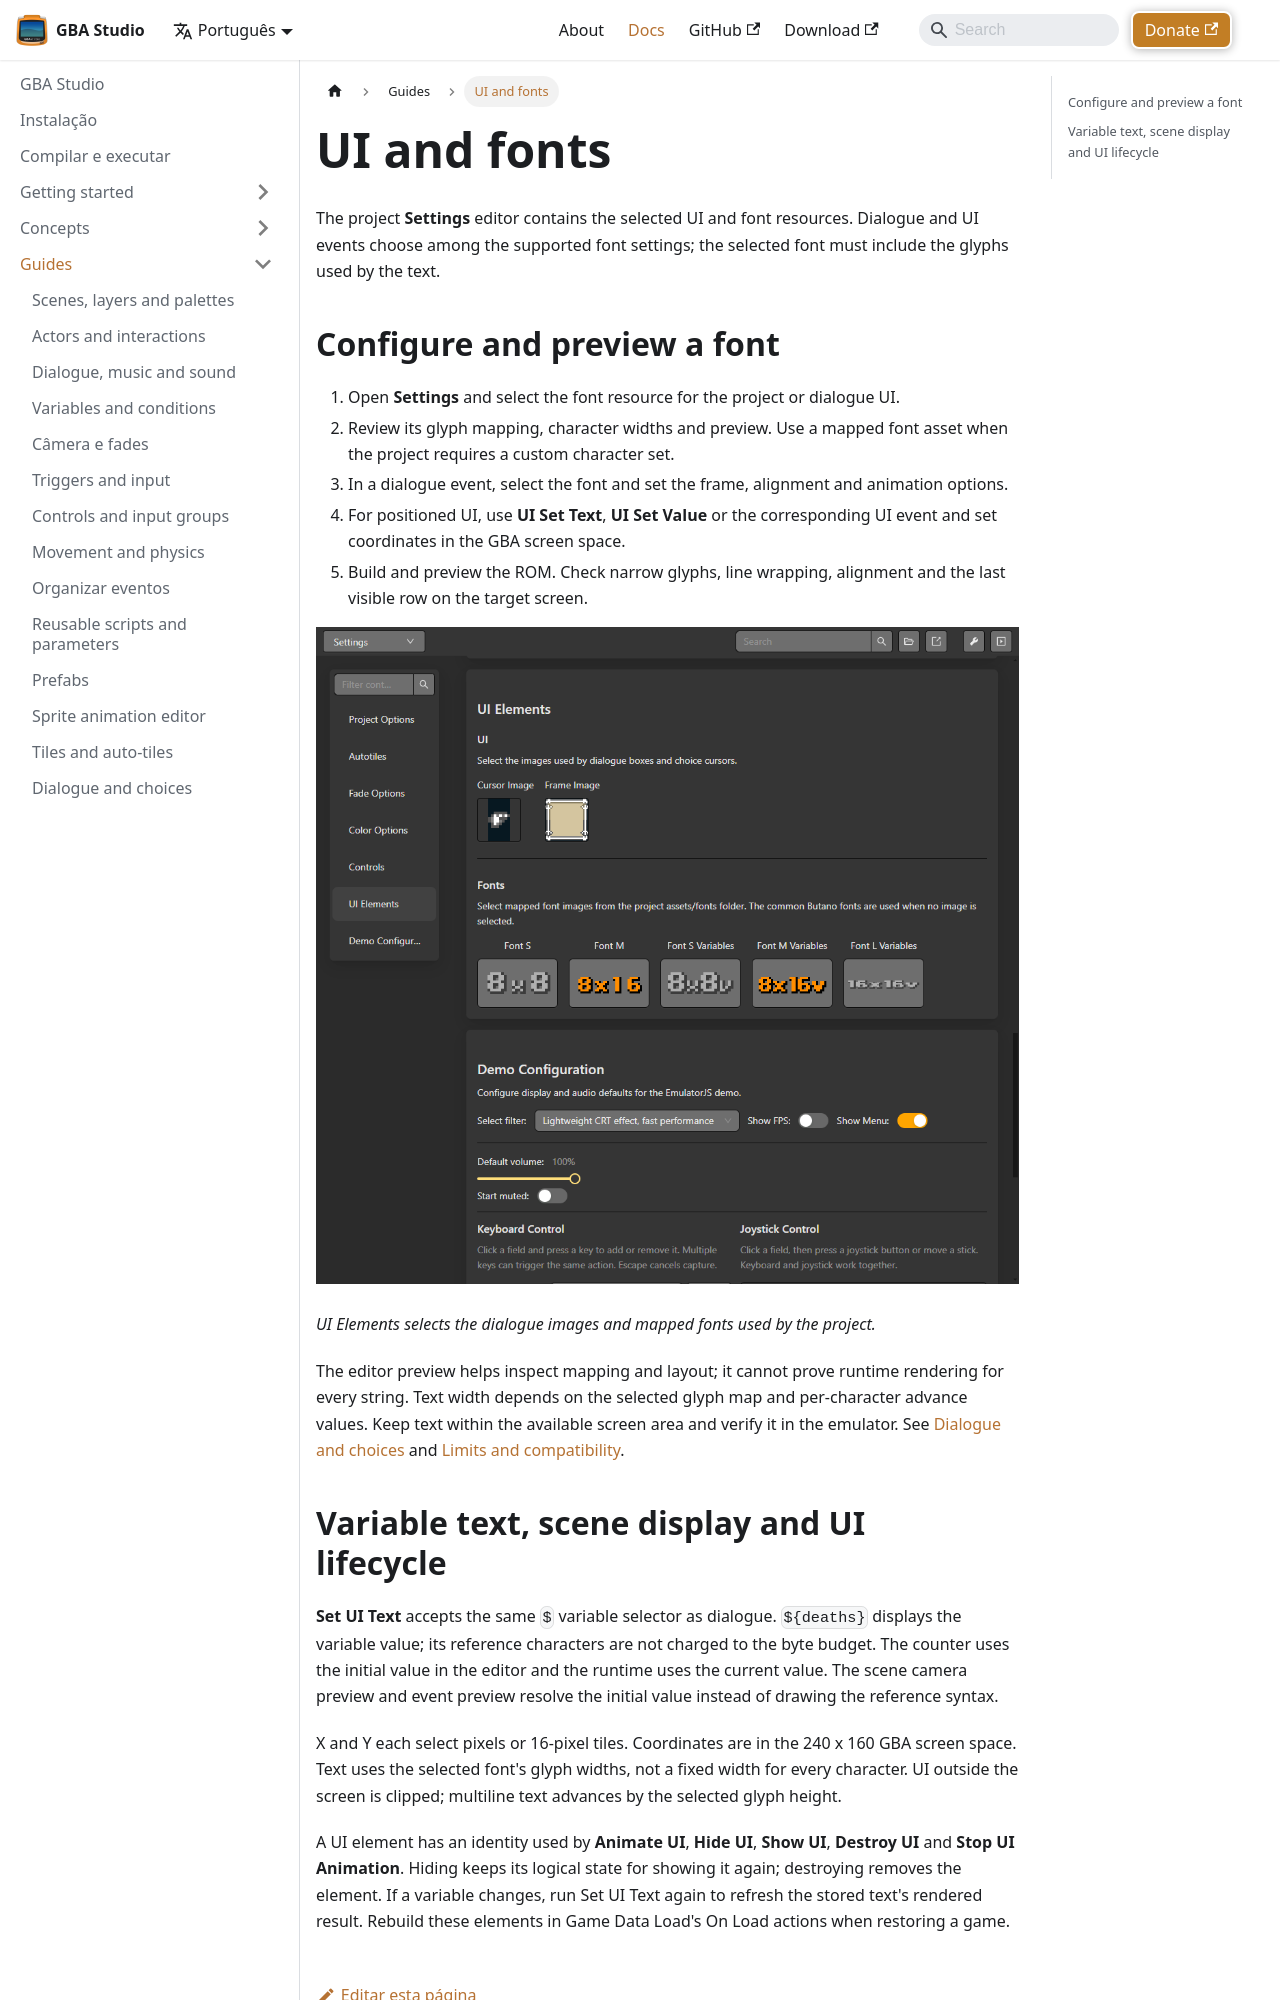

repository: SaciGamer/gba-studio-site · page: pt/docs/guides/ui-and-fonts/index.html · generator: docusaurus

---
sidebar_position: 16
title: UI and fonts
description: Configure project fonts and place text in dialogue and UI events.
---

# UI and fonts

The project **Settings** editor contains the selected UI and font resources. Dialogue and UI events choose among the supported font settings; the selected font must include the glyphs used by the text.

## Configure and preview a font

1. Open **Settings** and select the font resource for the project or dialogue UI.
2. Review its glyph mapping, character widths and preview. Use a mapped font asset when the project requires a custom character set.
3. In a dialogue event, select the font and set the frame, alignment and animation options.
4. For positioned UI, use **UI Set Text**, **UI Set Value** or the corresponding UI event and set coordinates in the GBA screen space.
5. Build and preview the ROM. Check narrow glyphs, line wrapping, alignment and the last visible row on the target screen.

![UI Elements settings with dialogue cursor and frame images and mapped font slots](/img/screenshots/gba-studio/ui-fonts-settings.png)

*UI Elements selects the dialogue images and mapped fonts used by the project.*

The editor preview helps inspect mapping and layout; it cannot prove runtime rendering for every string. Text width depends on the selected glyph map and per-character advance values. Keep text within the available screen area and verify it in the emulator. See [Dialogue and choices](./dialogue) and [Limits and compatibility](../reference/limits-and-compatibility).
